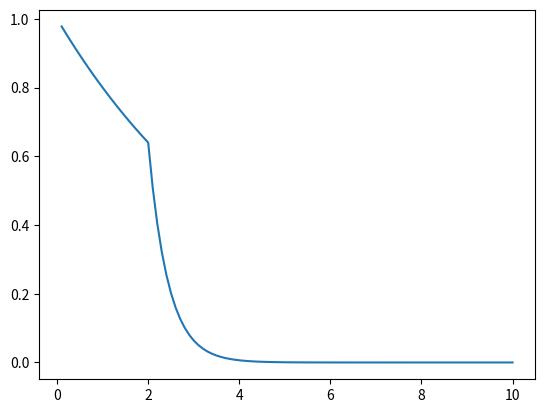

This chart was generated by the following Python code:
import logging
import math

class NoteAttack:
    def __init__(self, decay_damping=0.8, release_damping=0.1):
        self.logger = logging.getLogger('hakawb.NoteAttack')
        self.logger.info('new NoteAttack() <- decay_damping={}, release_damping={}'.format(decay_damping, release_damping))
        self.energy = 1.0
        self.internal_t = 0
        self.offset = 0
        self.decay_damping = decay_damping
        self.release_damping = release_damping
        self.damping = self.decay_damping

    def attack(self):
        self.logger.debug('attack()')
        self.damping = self.decay_damping
        self.offset = 0
        self.internal_t = 0
        self.energy = 1.0

    def release(self):
        self.logger.debug('release()')
        self.damping = self.release_damping
        self.offset = math.log10(self.energy) / math.log10(self.release_damping)
        self.internal_t = 0

    def update_energy(self, delta_t):
        self.internal_t += delta_t
        self.energy = self.damping ** (self.internal_t + self.offset)


class PitchClassVector:
    def __init__(self, scaling=False, decay_damping=0.8, release_damping=0.1, reverse=False):
        self.logger = logging.getLogger('hakawb.PitchClassVector')
        self.logger.info('Creating PitchClassVector object')
        self.noteattacks_dict = {}
        self.energythreshold = 0.001
        self.pc_energy = []
        self.output = []
        self.reverse = reverse
        self.scaling = scaling
        self.t = 0
        self.dt = 0
        self.decay_damping = decay_damping
        self.release_damping = release_damping

    def get_midi_event_id(self, msg):
        # The idea is that a related note_on and note_off
        # events should generate the same midi_event_id
        return 'note_{}_channel_{}_pc_{}'.format(msg.note, msg.channel, msg.note % 12)

    def get_pitchclass_from_note_id(self, note_id):
        return int(note_id.split('_')[-1])

    def iterate_over_noteattacks(self):
        self.pc_energy = [0.0] * 12
        damped_notes = []
        for note_id, noteattack in self.noteattacks_dict.items():
            noteattack.update_energy(self.dt)
            note_pc = self.get_pitchclass_from_note_id(note_id)
            if noteattack.energy < self.energythreshold:
                self.logger.debug("Energy in {} is negligible. Removing".format(note_id))
                damped_notes.append(note_id)
            else:
                self.pc_energy[note_pc] += noteattack.energy
                self.logger.debug('{}: {}'.format(note_id, noteattack.energy))
        # Remove the notes that stopped sounding
        [self.noteattacks_dict.pop(n) for n in damped_notes]

    def energy_non_linearity(self, energy):
        if energy >= 1:
            return (energy-1) / math.sqrt((energy-1)**2 + 1) + 1
        else:
            return energy

    def scaling_pitchclass_energy(self):
        self.logger.debug(self.pc_energy)
        self.pc_energy = [self.energy_non_linearity(energy) for energy in self.pc_energy]
        # If the max value of the pc energy vector is < 1, then don't scale anything
        # else, scale everything accordingly so that max_val == 1.0
        denominator = max(1.0, max(self.pc_energy))
        self.pc_energy = [energy / denominator for energy in self.pc_energy]
        self.logger.debug(self.pc_energy)

    def dispatch(self, msg):
        # Just care about note_on/note_off events
        if msg.type != 'note_on' and msg.type != 'note_off':
            return
        self.logger.debug('Parsing {}'.format(msg))
        note_id = self.get_midi_event_id(msg)
        self.dt = msg.time
        self.t += self.dt
        self.logger.debug('t={}'.format(self.t))
        # Update all the current notes according to the time elapsed
        self.iterate_over_noteattacks()
        # Note released
        if msg.type == 'note_off' or msg.velocity == 0:
            if note_id not in self.noteattacks_dict:
                self.logger.warning('{} has been released but it seems that it is not playing'.format(note_id))
            else:
                noteattack = self.noteattacks_dict[note_id]
                noteattack.release()
        # Note attacked
        else:
            substracted_energy = 0
            if note_id in self.noteattacks_dict:
                self.logger.warning('{} has been attacked but it seems that it was already playing'.format(note_id))
                noteattack = self.noteattacks_dict[note_id]
                substracted_energy = noteattack.energy
                noteattack.attack()
            else:
                noteattack = NoteAttack(decay_damping=self.decay_damping, release_damping=self.release_damping)
                self.noteattacks_dict[note_id] = noteattack
            note_pc = self.get_pitchclass_from_note_id(note_id)
            self.pc_energy[note_pc] += noteattack.energy - substracted_energy
        if self.scaling:
            self.scaling_pitchclass_energy()
        self.output.append(self.pc_energy)

    def iterator(self):
        if not self.reverse:
            for pc_energy in self.output:
                yield pc_energy
        else:
            for pc_energy in reversed(self.output):
                yield pc_energy

    if __name__ == '__main__':
        import matplotlib.pyplot as plt
        import sys
        if len(sys.argv) == 2:
            release_t = int(sys.argv[1])
        else:
            release_t = 20
        dts = [0.1] * 100
        t = 0
        n = NoteAttack()
        time_arr = []
        energy_arr = []
        for idx, dt in enumerate(dts):
            if idx == release_t:
                n.release()
            t += dt
            n.update_energy(dt)
            time_arr.append(t)
            energy_arr.append(n.energy)
        plt.plot(time_arr, energy_arr)
        plt.show()
